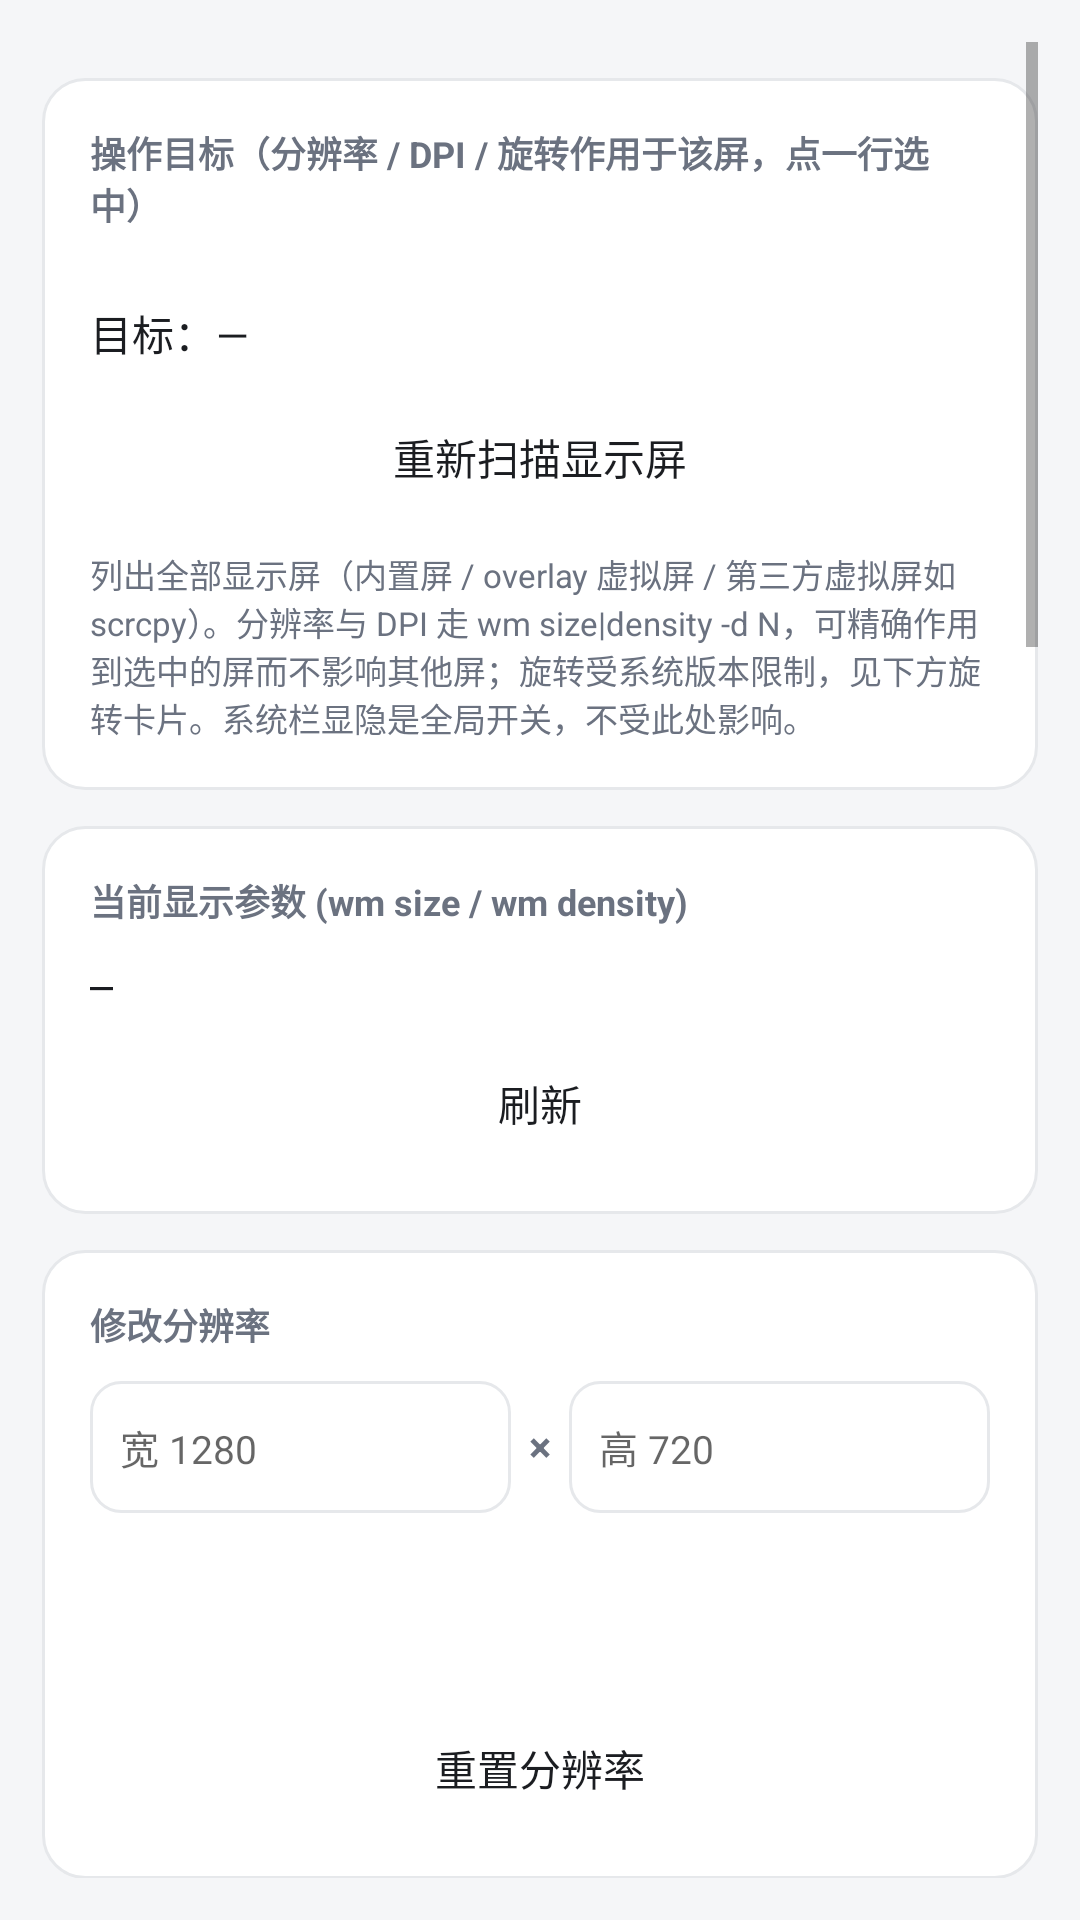

The Android layout XML behind this screen, and the referenced resources:
<!-- AndroidManifest.xml: application theme Theme.Toolbox -->
<!-- res/layout/fragment_controller.xml -->
<?xml version="1.0" encoding="utf-8"?>
<ScrollView xmlns:android="http://schemas.android.com/apk/res/android"
    android:layout_width="match_parent"
    android:layout_height="match_parent"
    android:background="@color/bg"
    android:fillViewport="true"
    android:padding="14dp">

    <LinearLayout
        android:layout_width="match_parent"
        android:layout_height="wrap_content"
        android:orientation="vertical">

        <LinearLayout style="@style/Card">
            <TextView
                style="@style/CardLabel"
                android:text="操作目标（分辨率 / DPI / 旋转作用于该屏，点一行选中）" />
            <LinearLayout
                android:id="@+id/lvTargets"
                android:layout_width="match_parent"
                android:layout_height="wrap_content"
                android:layout_marginTop="4dp"
                android:orientation="vertical" />
            <TextView
                android:id="@+id/tvTarget"
                android:layout_width="match_parent"
                android:layout_height="wrap_content"
                android:layout_marginTop="10dp"
                android:text="目标：—"
                android:textColor="@color/text_main"
                android:textSize="14sp" />
            <TextView
                android:id="@+id/btnTargetRefresh"
                style="@style/BtnOutline"
                android:layout_marginTop="10dp"
                android:text="重新扫描显示屏" />
            <TextView
                style="@style/CardHint"
                android:text="列出全部显示屏（内置屏 / overlay 虚拟屏 / 第三方虚拟屏如 scrcpy）。分辨率与 DPI 走 wm size|density -d N，可精确作用到选中的屏而不影响其他屏；旋转受系统版本限制，见下方旋转卡片。系统栏显隐是全局开关，不受此处影响。" />
        </LinearLayout>

        <LinearLayout style="@style/Card">
            <TextView
                style="@style/CardLabel"
                android:text="当前显示参数 (wm size / wm density)" />
            <TextView
                android:id="@+id/tvWmState"
                android:layout_width="match_parent"
                android:layout_height="wrap_content"
                android:fontFamily="monospace"
                android:text="—"
                android:textColor="@color/text_main"
                android:textSize="13sp" />
            <TextView
                android:id="@+id/btnRefreshWm"
                style="@style/BtnOutline"
                android:layout_marginTop="10dp"
                android:text="刷新" />
        </LinearLayout>

        <LinearLayout style="@style/Card">
            <TextView
                style="@style/CardLabel"
                android:text="修改分辨率" />
            <LinearLayout
                android:layout_width="match_parent"
                android:layout_height="wrap_content"
                android:orientation="horizontal">
                <EditText
                    android:id="@+id/etWidth2"
                    style="@style/EtNum"
                    android:layout_weight="1"
                    android:hint="宽 1280" />
                <TextView
                    style="@style/EtSep"
                    android:text="×" />
                <EditText
                    android:id="@+id/etHeight2"
                    style="@style/EtNum"
                    android:layout_weight="1"
                    android:hint="高 720" />
            </LinearLayout>
            <TextView
                android:id="@+id/btnApplySize"
                style="@style/BtnPrimary"
                android:layout_marginTop="10dp"
                android:text="应用分辨率" />
            <TextView
                android:id="@+id/btnResetSize"
                style="@style/BtnOutline"
                android:layout_marginTop="8dp"
                android:text="重置分辨率" />
        </LinearLayout>

        <LinearLayout style="@style/Card">
            <TextView
                style="@style/CardLabel"
                android:text="修改 DPI" />
            <EditText
                android:id="@+id/etDpi2"
                style="@style/EtNum"
                android:layout_width="match_parent"
                android:hint="DPI 240" />
            <TextView
                android:id="@+id/btnApplyDpi"
                style="@style/BtnPrimary"
                android:layout_marginTop="10dp"
                android:text="应用 DPI" />
            <TextView
                android:id="@+id/btnResetDpi"
                style="@style/BtnOutline"
                android:layout_marginTop="8dp"
                android:text="重置 DPI" />
        </LinearLayout>

        <LinearLayout style="@style/Card">
            <TextView
                style="@style/CardLabel"
                android:text="屏幕旋转" />
            <TextView
                android:id="@+id/tvRotation"
                android:layout_width="match_parent"
                android:layout_height="wrap_content"
                android:text="当前角度：—"
                android:textColor="@color/text_main"
                android:textSize="14sp" />
            <LinearLayout
                android:layout_width="match_parent"
                android:layout_height="wrap_content"
                android:layout_marginTop="10dp"
                android:orientation="horizontal">
                <TextView
                    android:id="@+id/btnRot0"
                    style="@style/BtnOutline"
                    android:layout_width="0dp"
                    android:layout_weight="1"
                    android:text="0°" />
                <TextView
                    android:id="@+id/btnRot90"
                    style="@style/BtnOutline"
                    android:layout_width="0dp"
                    android:layout_weight="1"
                    android:layout_marginStart="8dp"
                    android:text="90°" />
                <TextView
                    android:id="@+id/btnRot180"
                    style="@style/BtnOutline"
                    android:layout_width="0dp"
                    android:layout_weight="1"
                    android:layout_marginStart="8dp"
                    android:text="180°" />
                <TextView
                    android:id="@+id/btnRot270"
                    style="@style/BtnOutline"
                    android:layout_width="0dp"
                    android:layout_weight="1"
                    android:layout_marginStart="8dp"
                    android:text="270°" />
            </LinearLayout>
            <TextView
                android:id="@+id/btnRotReset"
                style="@style/BtnPrimary"
                android:layout_marginTop="8dp"
                android:text="重置（恢复自动旋转）" />
            <TextView
                android:id="@+id/btnRotSwap"
                style="@style/BtnOutline"
                android:layout_marginTop="8dp"
                android:visibility="gone"
                android:text="横竖屏切换（对调虚拟屏宽高）" />
            <TextView
                android:id="@+id/tvRotHint"
                android:layout_width="match_parent"
                android:layout_height="wrap_content"
                android:layout_marginTop="10dp"
                android:textColor="@color/warn"
                android:textSize="12sp"
                android:visibility="gone" />
            <TextView
                android:id="@+id/tvRotForce"
                android:layout_width="match_parent"
                android:layout_height="wrap_content"
                android:layout_marginTop="10dp"
                android:text="忽略应用方向请求：—"
                android:textColor="@color/text_main"
                android:textSize="13sp" />
            <TextView
                android:id="@+id/btnRotForce"
                style="@style/BtnOutline"
                android:layout_marginTop="8dp"
                android:text="忽略应用方向请求（切换）" />
            <TextView
                style="@style/CardHint"
                android:text="Android 12+：cmd window user-rotation -d N lock X / free。Android 11：cmd window set-user-rotation lock -d N X（-d 在模式之后，顺序写错会被当成模式而报错）。两者都能精确作用到选中那一块屏，不会误动物理屏。虚拟屏上应用自己请求横竖屏时会盖掉锁定角度，开启「忽略应用方向请求」可强制锁死；「横竖屏切换」是另一件事，它真的改变屏幕的长宽比。" />
        </LinearLayout>

        <LinearLayout style="@style/Card">
            <TextView
                style="@style/CardLabel"
                android:text="各屏参数详情（全部显示屏，不只是选中的那块）" />
            <TextView
                android:id="@+id/btnDispParams"
                style="@style/BtnOutline"
                android:text="刷新各屏参数" />
            <TextView
                android:id="@+id/tvDispParams"
                android:layout_width="match_parent"
                android:layout_height="wrap_content"
                android:layout_marginTop="10dp"
                android:background="@drawable/bg_input"
                android:fontFamily="monospace"
                android:minHeight="60dp"
                android:padding="10dp"
                android:text="尚未加载"
                android:textColor="@color/text_main"
                android:textSize="11sp" />
            <TextView
                style="@style/CardHint"
                android:text="逐屏读出：物理尺寸与密度（init=）、wm size/density 覆盖值（base=，未覆盖显示「无」）、应用可用区域（app=）、应用可缩放范围（rng=，超出会出现黑边）、旋转模式（mUserRotationMode）、是否忽略应用方向请求（mFixedToUserRotation）、该屏当前前台应用（mFocusedApp）。旋转角与逻辑尺寸取 DisplayFrames —— overlay 虚拟屏的 mViewports.orientation 恒为 0，不可用。" />
        </LinearLayout>

        <LinearLayout style="@style/Card">
            <TextView
                style="@style/CardLabel"
                android:text="系统栏控制" />
            <LinearLayout
                android:layout_width="match_parent"
                android:layout_height="wrap_content"
                android:orientation="horizontal">
                <TextView
                    android:id="@+id/btnHideStatus"
                    style="@style/BtnOutline"
                    android:layout_width="0dp"
                    android:layout_weight="1"
                    android:text="隐藏状态栏" />
                <TextView
                    android:id="@+id/btnHideNav"
                    style="@style/BtnOutline"
                    android:layout_width="0dp"
                    android:layout_weight="1"
                    android:layout_marginStart="8dp"
                    android:text="隐藏导航栏" />
            </LinearLayout>
            <TextView
                android:id="@+id/btnShowBars"
                style="@style/BtnOutline"
                android:layout_marginTop="8dp"
                android:text="显示状态栏 / 导航栏（恢复）" />
            <TextView
                style="@style/CardHint"
                android:text="通过 policy_control 沉浸模式实现，Android 11 及以下完全生效；部分 12+ 系统该开关被谷歌移除，若无效请用重置恢复。" />
        </LinearLayout>

        <LinearLayout style="@style/Card">
            <TextView
                style="@style/CardLabel"
                android:text="显示屏列表 (DisplayMode)" />
            <TextView
                android:id="@+id/btnList"
                style="@style/BtnOutline"
                android:text="刷新显示屏列表" />
            <TextView
                android:id="@+id/tvList"
                android:layout_width="match_parent"
                android:layout_height="wrap_content"
                android:layout_marginTop="10dp"
                android:background="@drawable/bg_input"
                android:fontFamily="monospace"
                android:minHeight="60dp"
                android:padding="10dp"
                android:text="尚未加载"
                android:textColor="@color/text_main"
                android:textSize="12sp" />
        </LinearLayout>
    </LinearLayout>
</ScrollView>
<!-- resources referenced by this layout -->
<resources>
  <color name="bg">#FFF5F6F8</color>
  <color name="text_main">#FF1B1D21</color>
  <color name="warn">#FFF59E0B</color>
  <!-- drawable bg_input (drawable) -->
  <?xml version="1.0" encoding="utf-8"?>
  <shape xmlns:android="http://schemas.android.com/apk/res/android" android:shape="rectangle">
      <solid android:color="@color/surface" />
      <corners android:radius="10dp" />
      <stroke android:width="1dp" android:color="@color/divider" />
  </shape>
  <style name="Card">
          <item name="android:layout_width">match_parent</item>
          <item name="android:layout_height">wrap_content</item>
          <item name="android:layout_marginTop">12dp</item>
          <item name="android:background">@drawable/bg_card</item>
          <item name="android:orientation">vertical</item>
          <item name="android:padding">16dp</item>
      </style>
  <style name="CardHint">
          <item name="android:layout_width">match_parent</item>
          <item name="android:layout_height">wrap_content</item>
          <item name="android:layout_marginTop">10dp</item>
          <item name="android:textColor">@color/text_sub</item>
          <item name="android:textSize">11sp</item>
      </style>
  <style name="CardLabel">
          <item name="android:layout_width">wrap_content</item>
          <item name="android:layout_height">wrap_content</item>
          <item name="android:layout_marginBottom">10dp</item>
          <item name="android:textColor">@color/text_sub</item>
          <item name="android:textSize">12sp</item>
          <item name="android:textStyle">bold</item>
      </style>
  <style name="EtNum">
          <item name="android:layout_width">0dp</item>
          <item name="android:layout_height">wrap_content</item>
          <item name="android:background">@drawable/bg_input</item>
          <item name="android:inputType">number</item>
          <item name="android:minHeight">44dp</item>
          <item name="android:paddingStart">10dp</item>
          <item name="android:paddingEnd">10dp</item>
          <item name="android:textSize">13sp</item>
      </style>
  <style name="EtSep">
          <item name="android:layout_width">wrap_content</item>
          <item name="android:layout_height">wrap_content</item>
          <item name="android:paddingStart">6dp</item>
          <item name="android:paddingEnd">6dp</item>
          <item name="android:textColor">@color/text_sub</item>
          <item name="android:textSize">14sp</item>
          <item name="android:textStyle">bold</item>
      </style>
  <style name="Theme.Toolbox" parent="Theme.AppCompat.DayNight.NoActionBar">
          <item name="colorPrimary">@color/primary</item>
          <item name="colorPrimaryDark">@color/primary_dark</item>
          <item name="colorAccent">@color/primary</item>
          <item name="android:windowBackground">@color/bg</item>
          <item name="android:statusBarColor">@color/primary</item>
          <item name="android:windowLightStatusBar">false</item>
      </style>
  <color name="surface">#FFFFFFFF</color>
  <color name="divider">#FFE6E8EB</color>
  <!-- drawable bg_card (drawable) -->
  <?xml version="1.0" encoding="utf-8"?>
  <shape xmlns:android="http://schemas.android.com/apk/res/android" android:shape="rectangle">
      <solid android:color="@color/surface" />
      <corners android:radius="14dp" />
      <stroke android:width="1dp" android:color="@color/divider" />
  </shape>
  <color name="text_sub">#FF6B7280</color>
  <color name="primary">#FF2F6BFF</color>
  <color name="primary_dark">#FF1B4FD8</color>
</resources>
